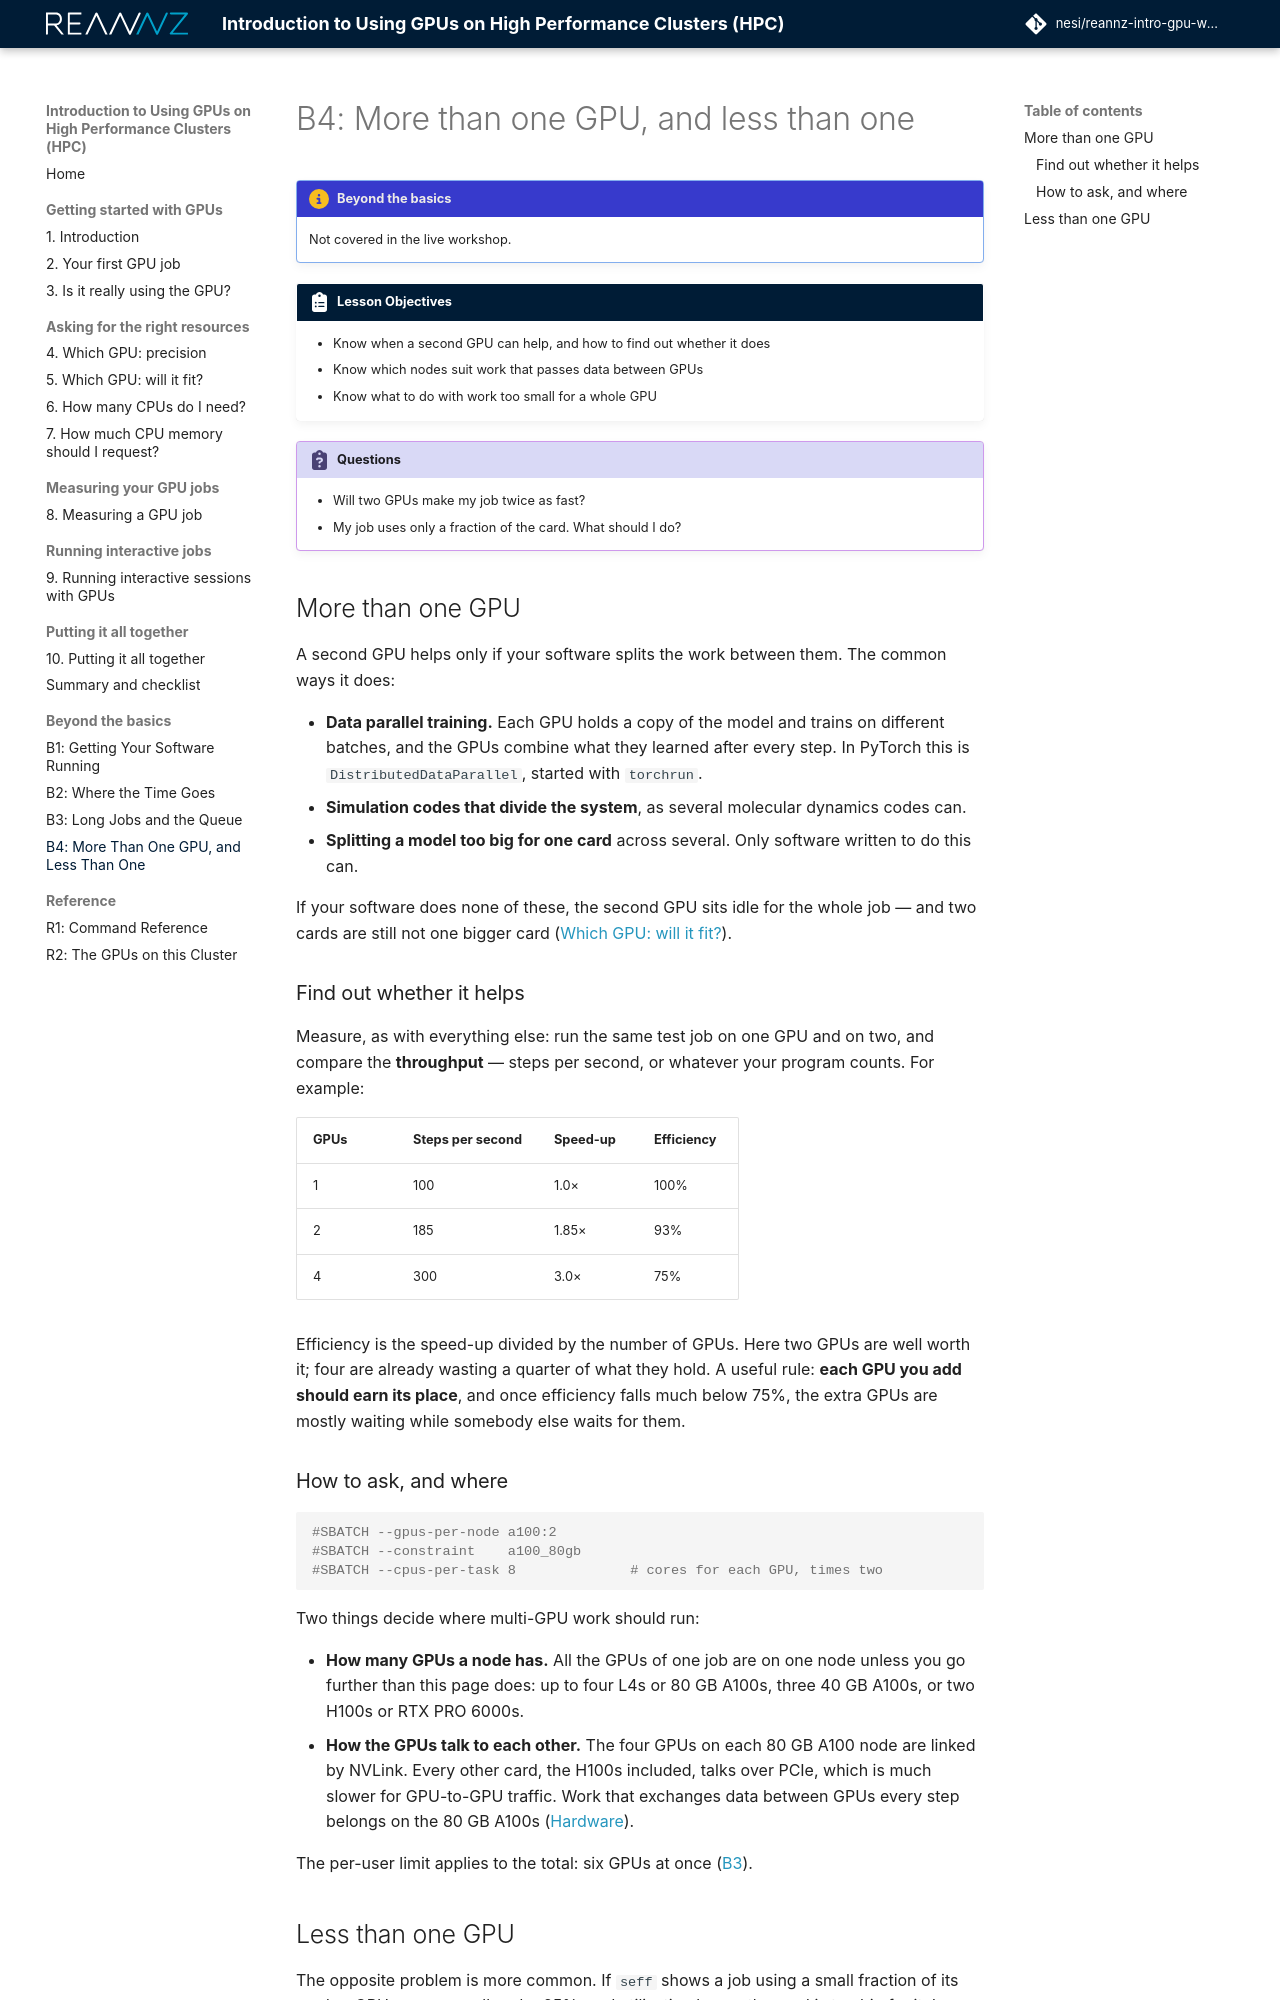

repository: nesi/reannz-intro-gpu-workshop · page: more-than-one-gpu/index.html · generator: mkdocs

# B4: More than one GPU, and less than one

!!! circle-info "Beyond the basics"

    Not covered in the live workshop.

!!! clipboard-list "Lesson Objectives"

    - Know when a second GPU can help, and how to find out whether it does
    - Know which nodes suit work that passes data between GPUs
    - Know what to do with work too small for a whole GPU

!!! clipboard-question "Questions"

    - Will two GPUs make my job twice as fast?
    - My job uses only a fraction of the card. What should I do?

## More than one GPU

A second GPU helps only if your software splits the work between them. The
common ways it does:

- **Data parallel training.** Each GPU holds a copy of the model and trains on
  different batches, and the GPUs combine what they learned after every step.
  In PyTorch this is `DistributedDataParallel`, started with `torchrun`.
- **Simulation codes that divide the system**, as several molecular dynamics
  codes can.
- **Splitting a model too big for one card** across several. Only software
  written to do this can.

If your software does none of these, the second GPU sits idle for the whole
job — and two cards are still not one bigger card
([Which GPU: will it fit?](gpu-memory.md)).

### Find out whether it helps

Measure, as with everything else: run the same test job on one GPU and on two,
and compare the **throughput** — steps per second, or whatever your program
counts. For example:

| GPUs | Steps per second | Speed-up | Efficiency |
|---|---|---|---|
| 1 | 100 | 1.0× | 100% |
| 2 | 185 | 1.85× | 93% |
| 4 | 300 | 3.0× | 75% |

Efficiency is the speed-up divided by the number of GPUs. Here two GPUs are
well worth it; four are already wasting a quarter of what they hold. A useful
rule: **each GPU you add should earn its place**, and once efficiency falls
much below 75%, the extra GPUs are mostly waiting while somebody else waits
for them.

### How to ask, and where

```bash
#SBATCH --gpus-per-node a100:2
#SBATCH --constraint    a100_80gb
#SBATCH --cpus-per-task 8              # cores for each GPU, times two
```

Two things decide where multi-GPU work should run:

- **How many GPUs a node has.** All the GPUs of one job are on one node
  unless you go further than this page does: up to four L4s or 80 GB A100s,
  three 40 GB A100s, or two H100s or RTX PRO 6000s.
- **How the GPUs talk to each other.** The four GPUs on each 80 GB A100 node
  are linked by NVLink. Every other card, the H100s included, talks over PCIe,
  which is much slower for GPU-to-GPU traffic. Work that exchanges data
  between GPUs every step
  belongs on the 80 GB A100s
  ([Hardware](https://docs.nesi.org.nz/Batch_Computing/Hardware/)).

The per-user limit applies to the total: six GPUs at once
([B3](long-jobs.md#why-is-my-job-pending)).
